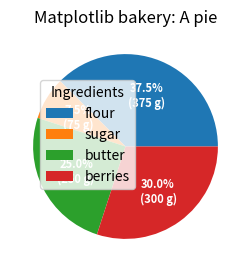

The matplotlib source for this figure:
import numpy as np
import matplotlib.pyplot as plt

fig, ax = plt.subplots(figsize=(6, 3), subplot_kw=dict(aspect="equal"))

recipe = ["375 g flour",
          "75 g sugar",
          "250 g butter",
          "300 g berries"]

data = [float(x.split()[0]) for x in recipe]
ingredients = [x.split()[-1] for x in recipe]


def func(pct, allvals):
    absolute = int(round(pct/100.*np.sum(allvals)))
    return "{:.1f}%\n({:d} g)".format(pct, absolute)


wedges, texts, autotexts = ax.pie(data, autopct=lambda pct: func(pct, data),
                                  textprops=dict(color="w"))

#  We can use the legend's bbox_to_anchor argument
#  to position the legend outside of the pie.
#  Here we use the axes coordinates (1, 0, 0.5, 1) together with the location "center left";
#  i.e. the left central point of the legend will be at the left central point of the bounding box,
#  spanning from (1, 0) to (1.5, 1) in axes coordinates.
ax.legend(wedges, ingredients,
          title="Ingredients",
          loc="center left",
          bbox_to_anchor=(0.1, 0.5, 1., .102))

plt.setp(autotexts, size=8, weight="bold")

ax.set_title("Matplotlib bakery: A pie")

plt.show()

# Source:
# https://matplotlib.org/stable/gallery/pie_and_polar_charts/pie_and_donut_labels.html#sphx-glr-gallery-pie-and-polar-charts-pie-and-donut-labels-py